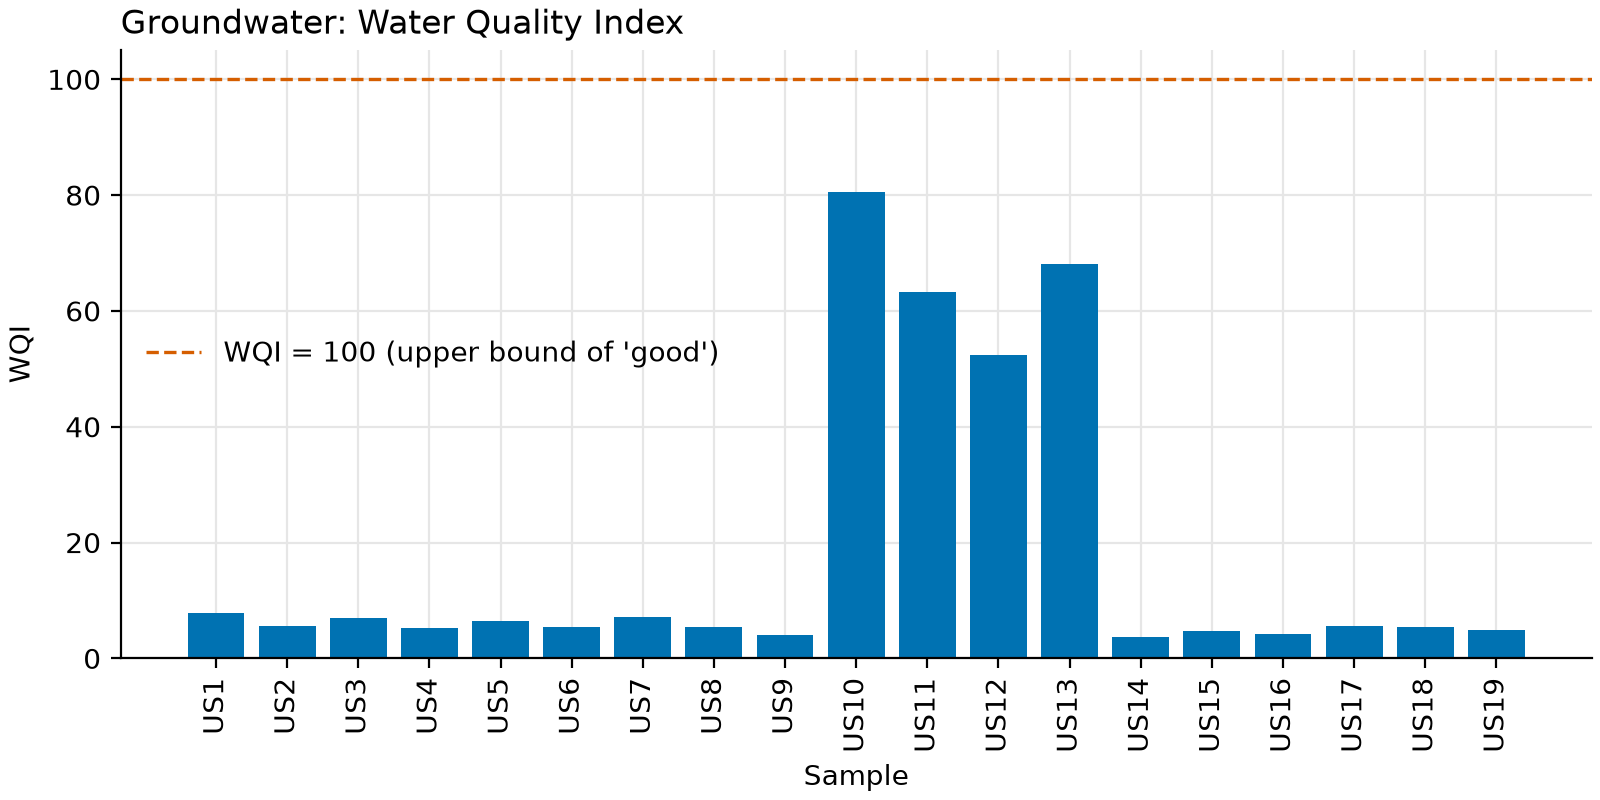

The table this chart was drawn from, first rows:
Sample ID, Fe, Zn, Cu, Mn, Ni, Cr, Co, Pb, Cd, Fe_Qi, Fe_Ii, Zn_Qi, Zn_Ii, Cu_Qi, Cu_Ii, Mn_Qi, Mn_Ii, Ni_Qi, Ni_Ii, Cr_Qi, Cr_Ii, Pb_Qi, Pb_Ii
US1, 0.937, 0.453, 0.256, 0.092, 0.035, 0.048, 0.04, 0, 0, 312.3, 2.195, 15.1, 0.01061, 12.8, 0.01349, 23, 0.1212, 50, 1.506, 96, 4.048, 0, 0
US2, 0.675, 0.246, 0.087, 0.038, 0.023, 0.034, 0.027, 0, 0, 225, 1.581, 8.2, 0.005763, 4.35, 0.004586, 9.5, 0.05008, 32.86, 0.9897, 68, 2.867, 0, 0
US3, 0.736, 0.311, 0.143, 0.056, 0.031, 0.046, 0.034, 0, 0, 245.3, 1.724, 10.37, 0.007286, 7.15, 0.007538, 14, 0.0738, 44.29, 1.334, 92, 3.88, 0, 0
US4, 0.528, 0.184, 0.097, 0.046, 0.022, 0.035, 0.028, 0, 0, 176, 1.237, 6.133, 0.004311, 4.85, 0.005113, 11.5, 0.06062, 31.43, 0.9466, 70, 2.952, 0, 0
US5, 0.468, 0.236, 0.113, 0.084, 0.037, 0.043, 0.031, 0, 0, 156, 1.096, 7.867, 0.005529, 5.65, 0.005956, 21, 0.1107, 52.86, 1.592, 86, 3.627, 0, 0
US6, 0.663, 0.275, 0.102, 0.057, 0.026, 0.032, 0.032, 0, 0, 221, 1.553, 9.167, 0.006442, 5.1, 0.005377, 14.25, 0.07511, 37.14, 1.119, 64, 2.699, 0, 0
US7, 0.548, 0.216, 0.117, 0.089, 0.036, 0.05, 0.04, 0, 0, 182.7, 1.284, 7.2, 0.00506, 5.85, 0.006167, 22.25, 0.1173, 51.43, 1.549, 100, 4.217, 0, 0
US8, 0.859, 0.259, 0.108, 0.069, 0.028, 0.025, 0.034, 0, 0, 286.3, 2.012, 8.633, 0.006068, 5.4, 0.005693, 17.25, 0.09093, 40, 1.205, 50, 2.108, 0, 0
US9, 0.513, 0.205, 0.094, 0.037, 0.017, 0.024, 0.023, 0, 0, 171, 1.202, 6.833, 0.004803, 4.7, 0.004955, 9.25, 0.04876, 24.29, 0.7315, 48, 2.024, 0, 0
US10, 0.863, 0.416, 0.114, 0, 0.048, 0.032, 0.057, 0.035, 0, 287.7, 2.022, 13.87, 0.009746, 5.7, 0.006009, 0, 0, 68.57, 2.065, 64, 2.699, 350, 73.8
US11, 0.403, 0.257, 0.075, 0, 0.033, 0.022, 0.046, 0.028, 0, 134.3, 0.9441, 8.567, 0.006021, 3.75, 0.003953, 0, 0, 47.14, 1.42, 44, 1.855, 280, 59.04
US12, 0.413, 0.203, 0.072, 0, 0.032, 0.019, 0.047, 0.023, 0, 137.7, 0.9675, 6.767, 0.004756, 3.6, 0.003795, 0, 0, 45.71, 1.377, 38, 1.602, 230, 48.49
US13, 0.352, 0.183, 0.082, 0, 0.043, 0.026, 0.059, 0.03, 0, 117.3, 0.8246, 6.1, 0.004287, 4.1, 0.004322, 0, 0, 61.43, 1.85, 52, 2.193, 300, 63.25
US14, 0.424, 0.257, 0.063, 0.017, 0.028, 0.017, 0.01, 0, 0, 141.3, 0.9933, 8.567, 0.006021, 3.15, 0.003321, 4.25, 0.0224, 40, 1.205, 34, 1.434, 0, 0
US15, 0.467, 0.244, 0.065, 0.026, 0.034, 0.025, 0.014, 0, 0, 155.7, 1.094, 8.133, 0.005716, 3.25, 0.003426, 6.5, 0.03426, 48.57, 1.463, 50, 2.108, 0, 0
US16, 0.392, 0.217, 0.078, 0.022, 0.029, 0.024, 0.025, 0, 0, 130.7, 0.9183, 7.233, 0.005084, 3.9, 0.004111, 5.5, 0.02899, 41.43, 1.248, 48, 2.024, 0, 0
US17, 0.416, 0.368, 0.094, 0.027, 0.0311, 0.039, 0.021, 0, 0, 138.7, 0.9746, 12.27, 0.008621, 4.7, 0.004955, 6.75, 0.03558, 44.43, 1.338, 78, 3.289, 0, 0
US18, 0.386, 0.207, 0.077, 0.022, 0.041, 0.032, 0.013, 0, 0, 128.7, 0.9043, 6.9, 0.004849, 3.85, 0.004059, 5.5, 0.02899, 58.57, 1.764, 64, 2.699, 0, 0
US19, 0.413, 0.245, 0.091, 0.032, 0.042, 0.025, 0.019, 0, 0, 137.7, 0.9675, 8.167, 0.00574, 4.55, 0.004797, 8, 0.04217, 60, 1.807, 50, 2.108, 0, 0
